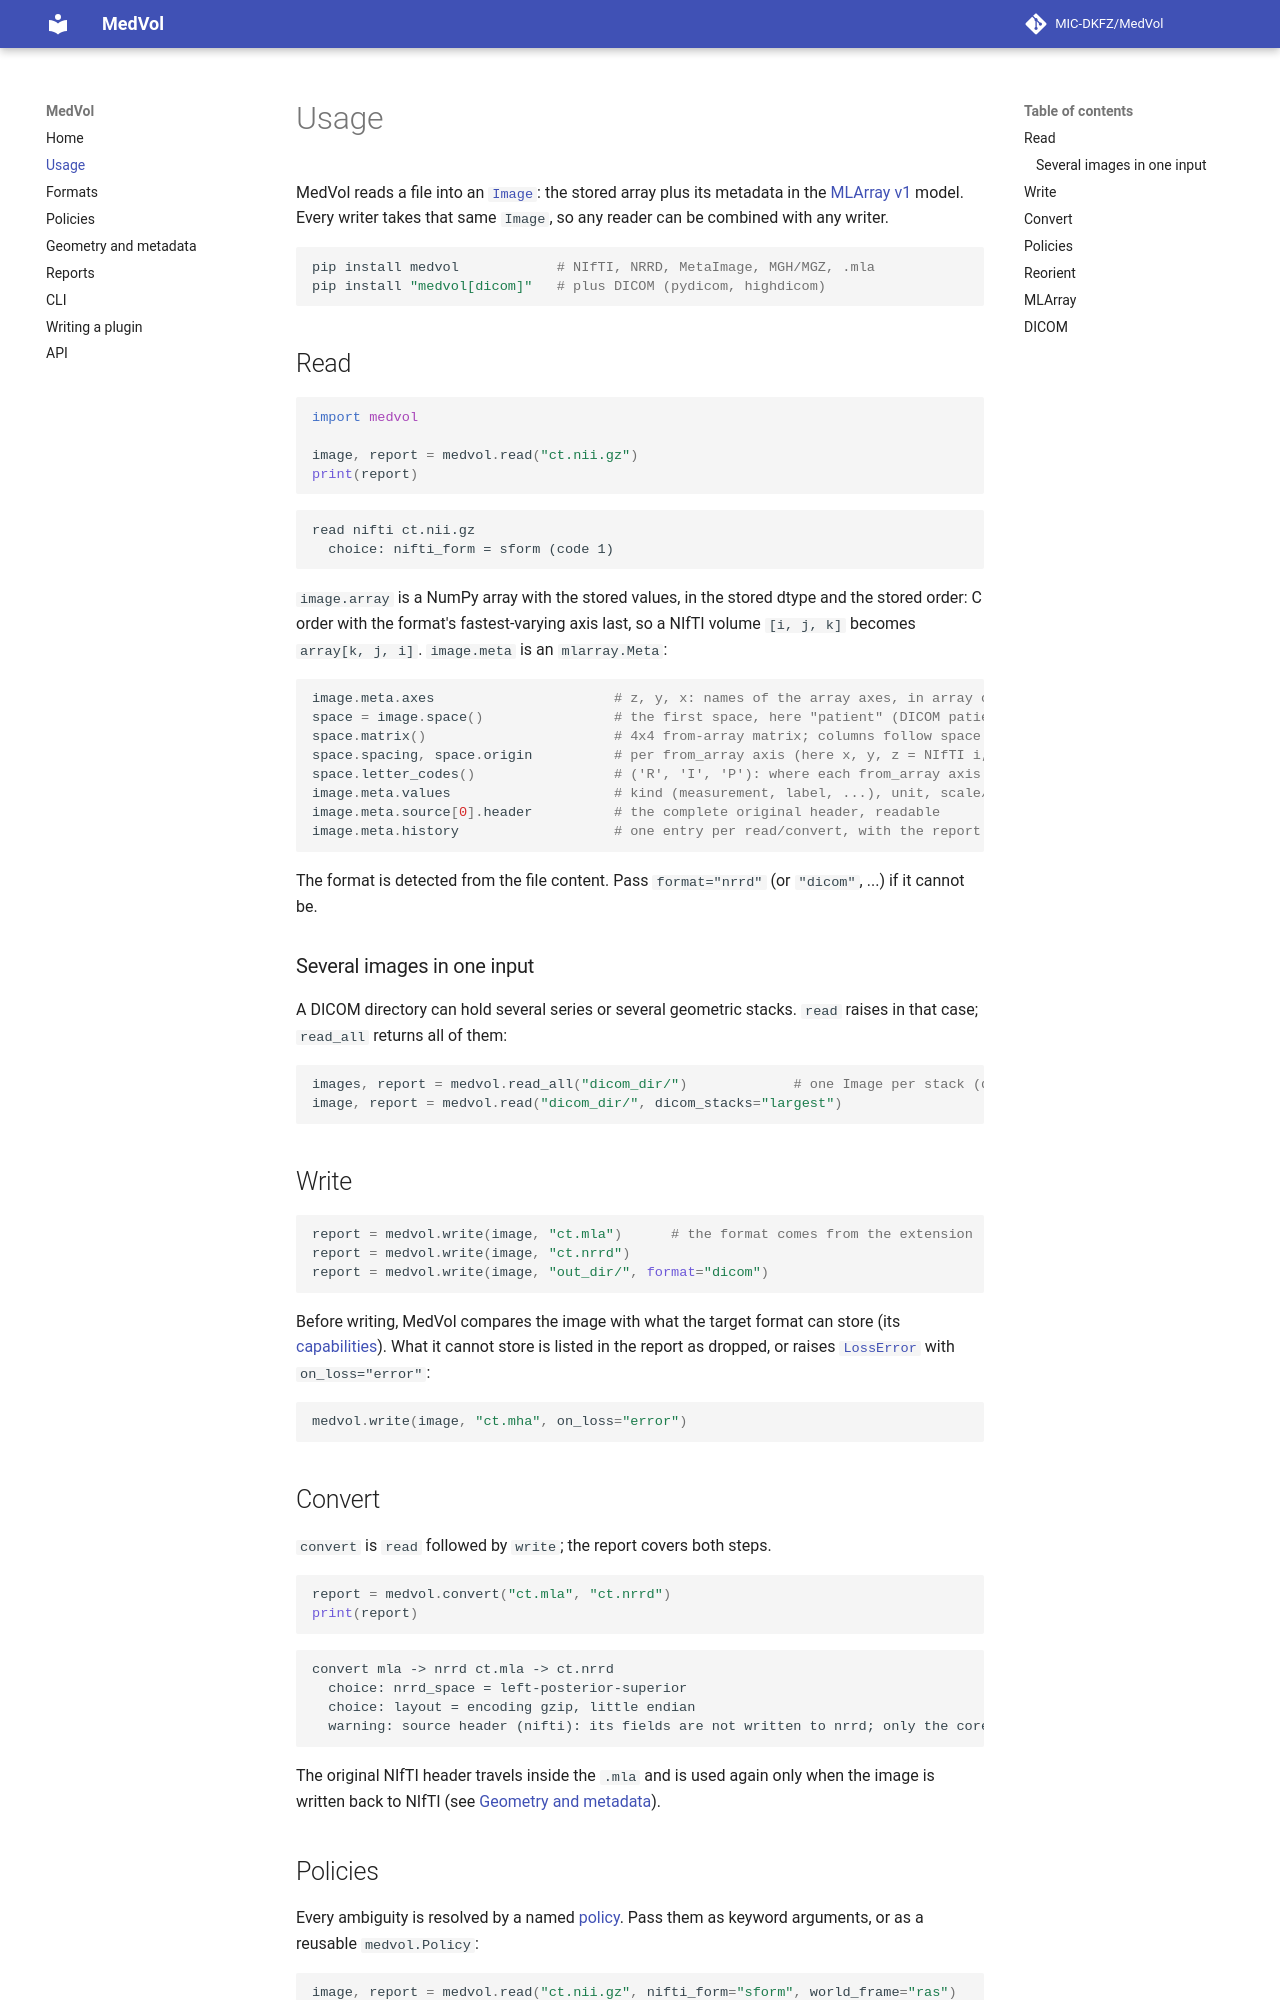

repository: MIC-DKFZ/MedVol · page: usage/index.html · generator: mkdocs

# Usage

MedVol reads a file into an [`Image`](api.md#medvol.Image): the stored array plus its metadata in the
[MLArray v1](https://mic-dkfz.github.io/mlarray/) model. Every writer takes that same `Image`, so any reader
can be combined with any writer.

```bash
pip install medvol            # NIfTI, NRRD, MetaImage, MGH/MGZ, .mla
pip install "medvol[dicom]"   # plus DICOM (pydicom, highdicom)
```

## Read

```python
import medvol

image, report = medvol.read("ct.nii.gz")
print(report)
```

```text
read nifti ct.nii.gz
  choice: nifti_form = sform (code 1)
```

`image.array` is a NumPy array with the stored values, in the stored dtype and the stored order:
C order with the format's fastest-varying axis last, so a NIfTI volume `[i, j, k]` becomes `array[k, j, i]`.
`image.meta` is an `mlarray.Meta`:

```python
image.meta.axes                      # z, y, x: names of the array axes, in array order
space = image.space()                # the first space, here "patient" (DICOM patient frame, LPS, mm)
space.matrix()                       # 4x4 from-array matrix; columns follow space.from_array.array_axes
space.spacing, space.origin          # per from_array axis (here x, y, z = NIfTI i, j, k)
space.letter_codes()                 # ('R', 'I', 'P'): where each from_array axis points
image.meta.values                    # kind (measurement, label, ...), unit, scale/offset, labels
image.meta.source[0].header          # the complete original header, readable
image.meta.history                   # one entry per read/convert, with the report's choices
```

The format is detected from the file content. Pass `format="nrrd"` (or `"dicom"`, ...) if it cannot be.

### Several images in one input

A DICOM directory can hold several series or several geometric stacks. `read` raises in that case;
`read_all` returns all of them:

```python
images, report = medvol.read_all("dicom_dir/")             # one Image per stack (dicom_stacks="split")
image, report = medvol.read("dicom_dir/", dicom_stacks="largest")
```

## Write

```python
report = medvol.write(image, "ct.mla")      # the format comes from the extension
report = medvol.write(image, "ct.nrrd")
report = medvol.write(image, "out_dir/", format="dicom")
```

Before writing, MedVol compares the image with what the target format can store (its
[capabilities](formats.md#capabilities)). What it cannot store is listed in the report as dropped, or raises
[`LossError`](api.md#medvol.LossError) with `on_loss="error"`:

```python
medvol.write(image, "ct.mha", on_loss="error")
```

## Convert

`convert` is `read` followed by `write`; the report covers both steps.

```python
report = medvol.convert("ct.mla", "ct.nrrd")
print(report)
```

```text
convert mla -> nrrd ct.mla -> ct.nrrd
  choice: nrrd_space = left-posterior-superior
  choice: layout = encoding gzip, little endian
  warning: source header (nifti): its fields are not written to nrrd; only the core is converted (spec 6, 9)
```

The original NIfTI header travels inside the `.mla` and is used again only when the image is written back
to NIfTI (see [Geometry and metadata](geometry.md#original-headers)).
